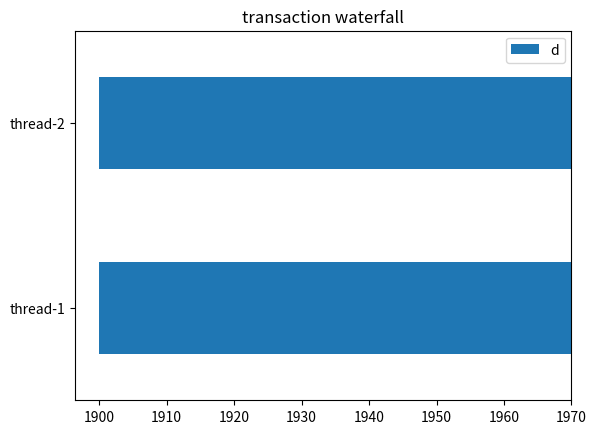

Write Python code to recreate this figure.
import numpy as np
import pandas as pd
import matplotlib.pyplot as plt
from matplotlib.ticker import FuncFormatter

def get_transactions():
    pass

from collections import namedtuple
Transaction = namedtuple("Transaction", ["tid",
                                         "pageid",
                                         "lock",
                                         "start_time",
                                         "end_time",
                                         "result",
                                         ])

t1 = Transaction(
    "transaction.45",
    "heapPageId.-752505997.0",
    "SHARED_LOCK",
    "11:12:03,241",
    "11:12:03,242",
    "success",
)
t2 = Transaction(
    "transaction.44",
    "heapPageId.-752505997.0",
    "EXCLUSIVE_LOCK",
    "11:12:03,229",
    "11:12:03,229",
    "success",
)

print(pd.to_datetime(t1.start_time, format="%H:%M:%S,%f"))

times = [
    pd.to_datetime(t1.start_time, format="%H:%M:%S,%f"),
    pd.to_datetime(t2.start_time, format="%H:%M:%S,%f"),
]

names = [
    "thread-1",
    "thread-2",
]

index = names

data = {
    "d": times,
}

df = pd.DataFrame(data=data,index=index)

plot = df.plot(
    kind='barh',
    # legend=None,
    # figsize=(12,8), stacked=True,
    title="transaction waterfall",
)

plot.get_figure().savefig("waterfall.png",dpi=200,bbox_inches='tight')

#Use python 2.7+ syntax to format currency
def money(x, pos):
    'The two args are the value and tick position'
    return "${:,.0f}".format(x)
formatter = FuncFormatter(money)


def draw():
    #Data to plot. Do not include a total, it will be calculated
    index = ['sales','returns','credit fees','rebates','late charges','shipping']
    data = {'amount': [350000,-30000,-7500,-25000,95000,-7000]}

    index = ['thread-1', 'thread-2']
    from datetime import datetime
    data = {'time':
            pd.date_range('2018-01-01', periods=2, freq='H')
            }

    #Store data and create a blank series to use for the waterfall
    trans = pd.DataFrame(data=data,index=index)
    # print(trans)
    # print(trans.T)
    # blank = trans.amount.cumsum().shift(1).fillna(0)

    #Get the net total number for the final element in the waterfall
    # total = trans.sum().amount
    # trans.loc["net"]= total
    # blank.loc["net"] = total

    #The steps graphically show the levels as well as used for label placement
    # step = blank.reset_index(drop=True).repeat(3).shift(-1)
    # step[1::3] = np.nan

    #When plotting the last element, we want to show the full bar,
    #Set the blank to 0
    # blank.loc["net"] = 0

    #Plot and label
    my_plot = trans.plot(kind='barh',
                           # stacked=True,
                         # bottom=blank,
                         legend=None,
                         # figsize=(10, 5),
                         title="2014 Sales Waterfall")
    # print(step)
    # print()
    # print(step.index)
    # print()
    # print(step.values)
    # my_plot.plot(step.index, step.values,'k')
    # my_plot.set_xlabel("Transaction Types")

    #Format the axis for dollars
    # my_plot.yaxis.set_major_formatter(formatter)

    #Get the y-axis position for the labels
    # y_height = trans.amount.cumsum().shift(1).fillna(0)

    #Get an offset so labels don't sit right on top of the bar
    # max = trans.max()
    # neg_offset = max / 25
    # pos_offset = max / 50
    # plot_offset = int(max / 15)

    #Start label loop
    # loop = 0
    # for index, row in trans.iterrows():
        # print(index)
        # print()
        # print(row)
        # print()
        # # For the last item in the list, we don't want to double count
        # if row['amount'] == total:
            # y = y_height[loop]
        # else:
            # y = y_height[loop] + row['amount']
        # # Determine if we want a neg or pos offset
        # if row['amount'] > 0:
            # y += pos_offset
        # else:
            # y -= neg_offset
        # my_plot.annotate("{:,.0f}".format(row['amount']),(loop,y),ha="center")
        # loop+=1

    #Scale up the y axis so there is room for the labels
    # my_plot.set_ylim(0,blank.max()+int(plot_offset))
    #Rotate the labels
    # my_plot.set_xticklabels(trans.index,rotation=0)
    my_plot.get_figure().savefig("waterfall.png",dpi=200,bbox_inches='tight')


if __name__ == "__main__":
    pass
    # draw()
